Run: headless pygame with SDL's dummy video driver; simulated clock (each Clock.tick advances the game by its frame time, no real sleeping); random seed 0; keys injected as events and as key.get_pressed() state; no mouse input.
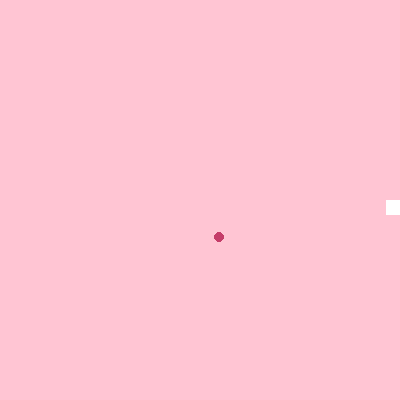
Frame 1 of 1 · flips 1–60 · no input (game ended)

The pygame program that drew these frames:

import pygame 
import random 

pygame.init()

font = pygame.font.SysFont('cooperblack', 30)
radius = 10
screen = pygame.display.set_mode((400, 400))

size = 15

snake = [pygame.Rect(10, 200, size, size)]

darkpink = (197, 61, 105)
white = (255, 255, 255)
running = True

clock = pygame.time.Clock()
apple = pygame.Rect(random.randint(20, 380), random.randint(20, 380), 5, 5)

vel = 8
directionx = 1
directiony = 0

points = 0

while running:
    
    for event in pygame.event.get():
        if event.type == pygame.QUIT:
            running = False
    
    #taken from techwithtim.net
    keys = pygame.key.get_pressed()

    if keys[pygame.K_LEFT]:
        directionx =  -1
        directiony = 0
    elif keys[pygame.K_RIGHT]:
        directionx = 1
        directiony = 0
    elif keys[pygame.K_UP]:
        directionx = 0
        directiony = -1
    elif keys[pygame.K_DOWN]:
        directionx = 0
        directiony = 1

    
    oldposition = []
    
    for i in snake:
        oldposition.append(i.topleft)

    snake[0].x += directionx*vel
    snake[0].y += directiony*vel

    for i in range(1, len(snake)):
        snake[i].topleft = oldposition[i-1]
    #eats the dot and grows 
    if snake[0].collidepoint(apple.center):
        pygame.time.delay(10)
        points += 1
        apple = pygame.Rect(random.randint(20, 380), random.randint(20, 380), 10, 10)

        snake.append(pygame.Rect(oldposition[-1][0], oldposition[-1][1], size, size))


    if snake[0].left <= 0 or snake[0].right >= 400 or snake[0].top <= 0 or snake[0].bottom >= 400:
        running = False
    
    screen.fill((255, 197, 211))

    pygame.draw.circle(screen, darkpink, apple.center, 5)

    for i in snake:
        pygame.draw.rect(screen, white, i)

    clock.tick(25)
    pygame.display.flip()


pygame.quit()
